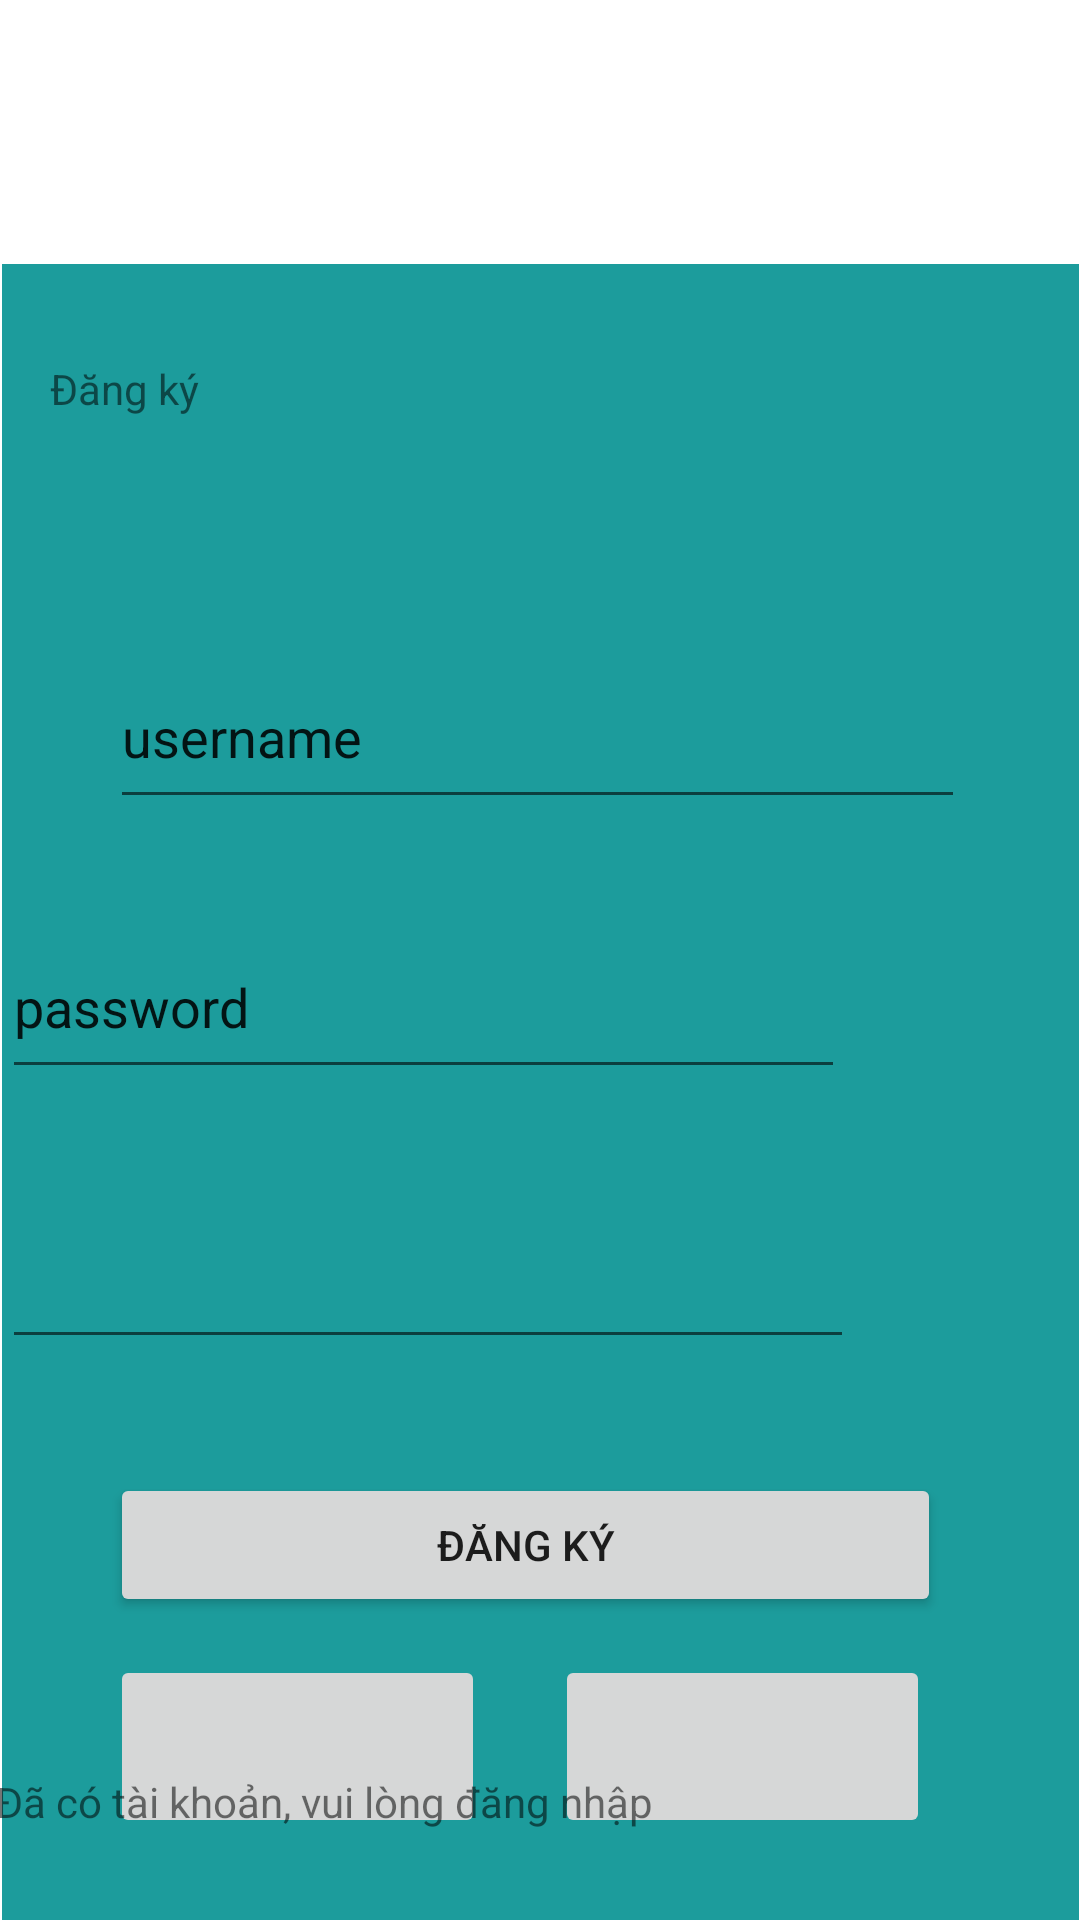

Produce the Android XML layout that renders to this screen, including the resource entries it uses.
<!-- AndroidManifest.xml: application theme Theme.DatVeXemPhimApp -->
<!-- res/layout/activity_signup.xml -->
<?xml version="1.0" encoding="utf-8"?>
<androidx.constraintlayout.widget.ConstraintLayout xmlns:android="http://schemas.android.com/apk/res/android"
    xmlns:app="http://schemas.android.com/apk/res-auto"
    xmlns:tools="http://schemas.android.com/tools"
    android:layout_width="match_parent"
    android:layout_height="match_parent">

    <ImageView
        android:id="@+id/imageView"
        android:layout_width="411dp"
        android:layout_height="282dp"
        tools:layout_editor_absoluteX="0dp"
        tools:layout_editor_absoluteY="-5dp"
        tools:srcCompat="@tools:sample/backgrounds/scenic" />

    <androidx.constraintlayout.widget.ConstraintLayout
        android:layout_width="359dp"
        android:layout_height="563dp"
        android:layout_marginTop="88dp"
        android:background="#1C9C9C"
        app:layout_constraintEnd_toEndOf="parent"
        app:layout_constraintHorizontal_bias="0.692"
        app:layout_constraintStart_toStartOf="parent"
        app:layout_constraintTop_toTopOf="@+id/imageView">

        <TextView
            android:id="@+id/tvSignup"
            android:layout_width="230dp"
            android:layout_height="47dp"
            android:layout_marginStart="16dp"
            android:layout_marginTop="32dp"
            android:text="Đăng ký"
            app:layout_constraintStart_toStartOf="parent"
            app:layout_constraintTop_toTopOf="parent" />

        <EditText
            android:id="@+id/txtUserNameSignUp"
            android:layout_width="285dp"
            android:layout_height="58dp"
            android:layout_marginStart="36dp"
            android:layout_marginTop="48dp"
            android:ems="10"
            android:inputType="textPersonName"
            android:text="username"
            app:layout_constraintStart_toStartOf="parent"
            app:layout_constraintTop_toBottomOf="@+id/tvSignup" />

        <Button
            android:id="@+id/btnSignUp"
            android:layout_width="277dp"
            android:layout_height="48dp"
            android:layout_marginStart="36dp"
            android:layout_marginTop="38dp"
            android:text="Đăng ký"
            app:layout_constraintStart_toStartOf="parent"
            app:layout_constraintTop_toBottomOf="@+id/txtEmailSignUp" />

        <ImageButton
            android:id="@+id/imgGG"
            android:layout_width="125dp"
            android:layout_height="61dp"
            android:layout_marginStart="36dp"
            android:layout_marginTop="8dp"
            app:layout_constraintBottom_toBottomOf="parent"
            app:layout_constraintStart_toStartOf="parent"
            app:layout_constraintTop_toBottomOf="@+id/btnSignUp"
            app:layout_constraintVertical_bias="0.111"
            tools:srcCompat="@tools:sample/avatars" />

        <ImageButton
            android:id="@+id/imgFB"
            android:layout_width="125dp"
            android:layout_height="61dp"
            android:layout_marginTop="8dp"
            android:layout_marginEnd="40dp"
            app:layout_constraintBottom_toBottomOf="parent"
            app:layout_constraintEnd_toEndOf="parent"
            app:layout_constraintHorizontal_bias="0.71"
            app:layout_constraintStart_toEndOf="@+id/imgGG"
            app:layout_constraintTop_toBottomOf="@+id/btnSignUp"
            app:layout_constraintVertical_bias="0.111"
            tools:srcCompat="@tools:sample/avatars" />

        <EditText
            android:id="@+id/txtPasswordSignUp"
            android:layout_width="281dp"
            android:layout_height="58dp"
            android:layout_marginTop="32dp"
            android:ems="10"
            android:inputType="textPersonName"
            android:text="password"
            app:layout_constraintTop_toBottomOf="@+id/txtUserNameSignUp"
            tools:layout_editor_absoluteX="36dp" />

        <EditText
            android:id="@+id/txtEmailSignUp"
            android:layout_width="284dp"
            android:layout_height="61dp"
            android:layout_marginTop="29dp"
            android:ems="10"
            android:inputType="email"
            app:layout_constraintTop_toBottomOf="@+id/txtPasswordSignUp"
            tools:layout_editor_absoluteX="36dp" />

    </androidx.constraintlayout.widget.ConstraintLayout>

    <TextView
        android:id="@+id/textView2"
        android:layout_width="326dp"
        android:layout_height="21dp"
        android:layout_marginEnd="36dp"
        android:layout_marginBottom="28dp"
        android:text="Đã có tài khoản, vui lòng đăng nhập"
        app:layout_constraintBottom_toBottomOf="parent"
        app:layout_constraintEnd_toEndOf="parent" />
</androidx.constraintlayout.widget.ConstraintLayout>
<!-- resources referenced by this layout -->
<resources>
  <style name="Theme.DatVeXemPhimApp" parent="Theme.MaterialComponents.DayNight.DarkActionBar">
          
          <item name="colorPrimary">@color/purple_500</item>
          <item name="colorPrimaryVariant">@color/purple_700</item>
          <item name="colorOnPrimary">@color/white</item>
          
          <item name="colorSecondary">@color/teal_200</item>
          <item name="colorSecondaryVariant">@color/teal_700</item>
          <item name="colorOnSecondary">@color/black</item>
          
          <item name="android:statusBarColor">?attr/colorPrimaryVariant</item>
          
      </style>
  <!-- not gathered from this repository: default colours our renderer supplied (Android Studio template values) -->
  <color name="purple_500">#FF6200EE</color>
  <color name="purple_700">#FF3700B3</color>
  <color name="teal_200">#FF03DAC5</color>
  <color name="teal_700">#FF018786</color>
  <color name="black">#FF000000</color>
  <color name="white">#FFFFFFFF</color>
</resources>
